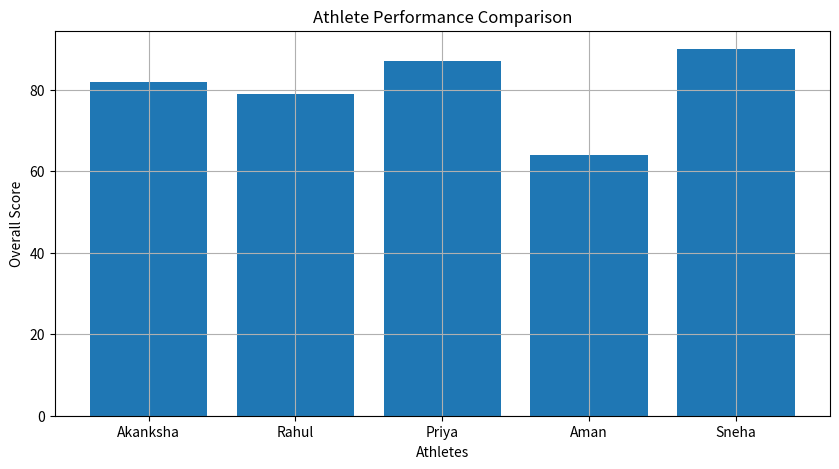

The matplotlib source for this figure:
# =====================================
# IMPORT LIBRARIES
# =====================================

import pandas as pd

import matplotlib.pyplot as plt

# =====================================
# MULTIPLE ATHLETE DATA
# =====================================

data = {

    "Athlete": [
        "Akanksha",
        "Rahul",
        "Priya",
        "Aman",
        "Sneha"
    ],

    "Sprint Score": [
        92,
        75,
        88,
        68,
        95
    ],

    "Endurance Score": [
        70,
        90,
        82,
        60,
        78
    ],

    "Jump Score": [
        85,
        72,
        91,
        65,
        89
    ],

    "Overall Score": [
        82,
        79,
        87,
        64,
        90
    ],

    "Predicted Event": [
        "100m",
        "800m",
        "Long Jump",
        "400m",
        "100m"
    ]
}

# =====================================
# CREATE DATAFRAME
# =====================================

df = pd.DataFrame(data)

# =====================================
# DISPLAY DATA
# =====================================

print("\n===== ATHLETE DATABASE =====")

print(df)

# =====================================
# ATHLETE RANKING SYSTEM
# =====================================

ranked_df = df.sort_values(
    by="Overall Score",
    ascending=False
)

print("\n===== ATHLETE RANKINGS =====")

print(ranked_df)

# =====================================
# TOP ATHLETE
# =====================================

top_athlete = ranked_df.iloc[0]

print("\n===== TOP ATHLETE =====")

print(
    f"{top_athlete['Athlete']} "
    f"({top_athlete['Overall Score']})"
)

# =====================================
# WEAK ATHLETES DETECTION
# =====================================

weak_athletes = df[
    df["Overall Score"] < 70
]

print("\n===== ATHLETES NEEDING IMPROVEMENT =====")

print(weak_athletes)

# =====================================
# EVENT FILTERING
# =====================================

sprinters = df[
    df["Predicted Event"] == "100m"
]

print("\n===== 100m ATHLETES =====")

print(sprinters)

# =====================================
# VISUALIZATION
# =====================================

plt.figure(figsize=(10, 5))

plt.bar(
    df["Athlete"],
    df["Overall Score"]
)

plt.title(
    "Athlete Performance Comparison"
)

plt.xlabel("Athletes")

plt.ylabel("Overall Score")

plt.grid(True)

plt.show()
